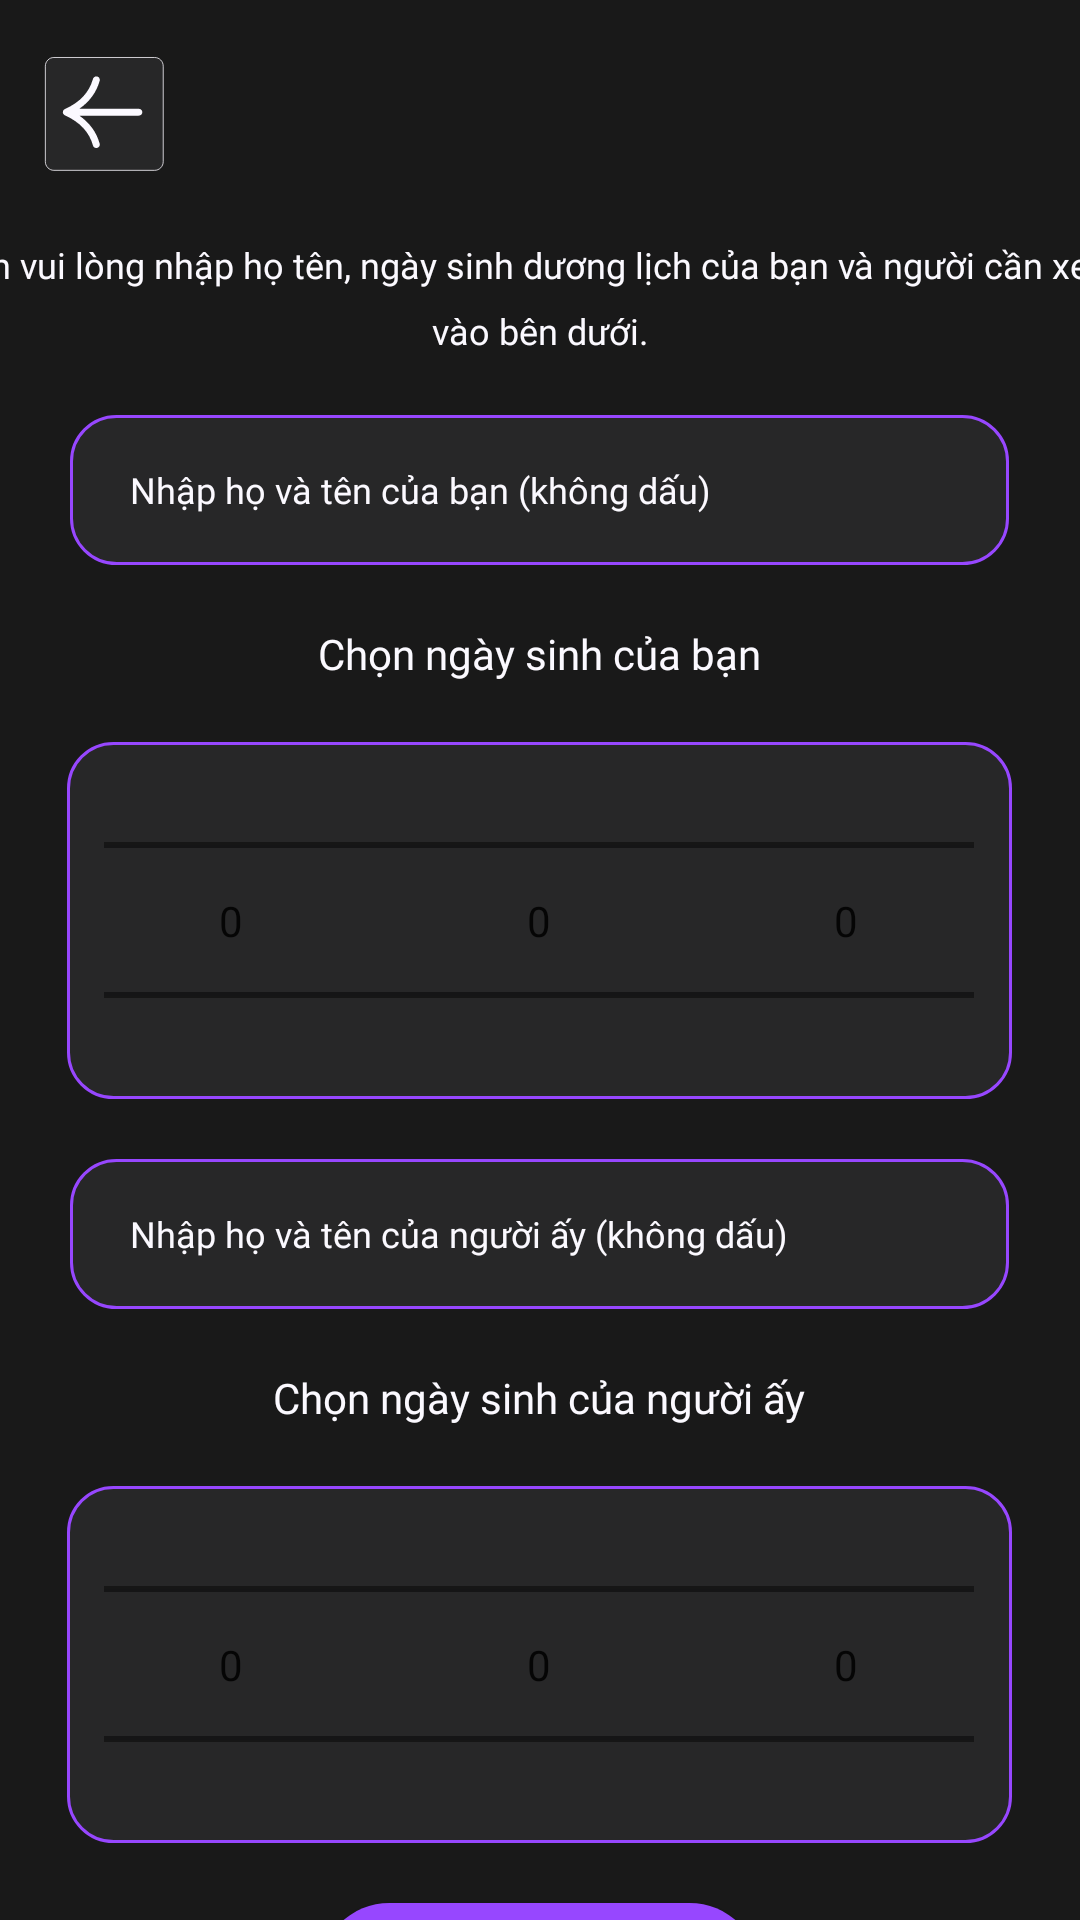

This screen was rendered from an Android layout file. Write that file and the resources it references.
<!-- AndroidManifest.xml: application theme Theme.AppTamLinh -->
<!-- res/layout/activity_tuong_hop_tinh_yeu_input.xml -->
<?xml version="1.0" encoding="utf-8"?>
<androidx.constraintlayout.widget.ConstraintLayout xmlns:android="http://schemas.android.com/apk/res/android"
    xmlns:app="http://schemas.android.com/apk/res-auto"
    xmlns:tools="http://schemas.android.com/tools"
    android:id="@+id/main"
    android:layout_width="match_parent"
    android:layout_height="match_parent"
    android:background="#191919"
    tools:context=".ThanSHFeature.TuongHopTinhYeu.TuongHopTinhYeuInputActivity">

    <Button
        android:id="@+id/btnBack"
        android:layout_width="50dp"
        android:layout_height="50dp"
        android:layout_marginTop="16dp"
        android:background="@drawable/btn_back"
        app:layout_constraintEnd_toEndOf="parent"
        app:layout_constraintHorizontal_bias="0.039"
        app:layout_constraintStart_toStartOf="parent"
        app:layout_constraintTop_toTopOf="parent" />

    <ScrollView
        android:layout_width="wrap_content"
        android:layout_marginTop="80dp"
        android:layout_height="wrap_content"
        android:gravity="center"
        app:layout_constraintEnd_toEndOf="parent"
        app:layout_constraintStart_toStartOf="parent"
        app:layout_constraintTop_toTopOf="parent">

        <LinearLayout
            android:layout_width="wrap_content"
            android:gravity="center"
            android:layout_height="wrap_content"
            android:orientation="vertical">

            <TextView
                android:id="@+id/txtNumber"
                android:layout_width="395dp"
                android:layout_height="wrap_content"
                android:layout_gravity="center"
                android:fontFamily="@font/americana_b"
                android:lineSpacingExtra="8sp"
                android:text="Xin vui lòng nhập họ tên, ngày sinh dương lịch của bạn và người cần xem vào bên dưới."
                android:textAlignment="center"
                android:textColor="@color/W1"
                android:textSize="12sp" />

            <EditText
                android:id="@+id/edtHoTen"
                android:layout_width="313dp"
                android:layout_height="50dp"
                android:layout_marginTop="20dp"
                android:background="@drawable/custom_input"
                android:ems="10"
                android:fontFamily="@font/americana_b"
                android:hint="Nhập họ và tên của bạn (không dấu)"
                android:inputType="text"
                android:textSize="12sp"
                android:paddingLeft="20dp"
                android:textColor="@color/W1"
                android:textColorHint="@color/W1" />

            <TextView
                android:layout_width="wrap_content"
                android:layout_height="wrap_content"
                android:layout_marginTop="20dp"
                android:text="Chọn ngày sinh của bạn"
                android:fontFamily="@font/americana_eb"
                android:textColor="@color/W1"
                android:textColorHint="@color/W1" />

            <LinearLayout
                android:id="@+id/linear"
                android:layout_width="315dp"
                android:layout_height="119dp"
                android:background="@drawable/custom_input"
                android:gravity="center"
                android:orientation="horizontal"
                android:layout_marginTop="20dp">

                <NumberPicker
                    android:id="@+id/numPickerDay"
                    android:layout_width="85dp"
                    android:layout_height="match_parent"
                    android:divider="@drawable/divider_color"
                    android:textColor="@color/W1" />

                <NumberPicker
                    android:id="@+id/numPickerMonth"
                    android:layout_width="120dp"
                    android:layout_height="match_parent"
                    android:divider="@drawable/divider_color"
                    android:textColor="@color/W1" />

                <NumberPicker
                    android:id="@+id/numPickerYear"
                    android:layout_width="85dp"
                    android:layout_height="match_parent"
                    android:divider="@drawable/divider_color"
                    android:textColor="@color/W1" />
            </LinearLayout>

            <EditText
                android:id="@+id/edtHoTen2"
                android:layout_width="313dp"
                android:layout_height="50dp"
                android:layout_marginTop="20dp"
                android:background="@drawable/custom_input"
                android:ems="10"
                android:fontFamily="@font/americana_b"
                android:hint="Nhập họ và tên của người ấy (không dấu)"
                android:inputType="text"
                android:paddingLeft="20dp"
                android:textColor="@color/W1"
                android:textColorHint="@color/W1"
                android:textSize="12sp" />

            <TextView
                android:layout_width="wrap_content"
                android:layout_height="wrap_content"
                android:layout_marginTop="20dp"
                android:text="Chọn ngày sinh của người ấy"
                android:fontFamily="@font/americana_eb"
                android:textColor="@color/W1"
                android:textColorHint="@color/W1" />

            <LinearLayout
                android:id="@+id/linear2"
                android:layout_width="315dp"
                android:layout_height="119dp"
                android:background="@drawable/custom_input"
                android:gravity="center"
                android:orientation="horizontal"
                android:layout_marginTop="20dp">

                <NumberPicker
                    android:id="@+id/numPickerDay2"
                    android:layout_width="85dp"
                    android:layout_height="match_parent"
                    android:divider="@drawable/divider_color"
                    android:textColor="@color/W1" />

                <NumberPicker
                    android:id="@+id/numPickerMonth2"
                    android:layout_width="120dp"
                    android:layout_height="match_parent"
                    android:divider="@drawable/divider_color"
                    android:textColor="@color/W1" />

                <NumberPicker
                    android:id="@+id/numPickerYear2"
                    android:layout_width="85dp"
                    android:layout_height="match_parent"
                    android:divider="@drawable/divider_color"
                    android:textColor="@color/W1" />
            </LinearLayout>

            <Button
                android:id="@+id/btnContinue"
                android:layout_width="147dp"
                android:layout_height="47dp"
                android:layout_marginTop="20dp"
                android:background="@drawable/btn_fill"
                android:backgroundTint="@null"
                android:fontFamily="@font/americana_eb"
                android:text="Tiếp theo"
                android:textAllCaps="false"
                android:textColor="@color/W1"
                android:textSize="14sp" />
        </LinearLayout>
    </ScrollView>


</androidx.constraintlayout.widget.ConstraintLayout>
<!-- resources referenced by this layout -->
<resources>
  <color name="W1">#FBF9FF</color>
  <!-- drawable btn_back (drawable) -->
  <vector xmlns:android="http://schemas.android.com/apk/res/android"
      android:width="134dp"
      android:height="132dp"
      android:viewportWidth="134"
      android:viewportHeight="132">
      <group>
          <path
              android:fillColor="@color/B2"
              android:pathData="M8 16c0-4.42 3.58-8 8-8h90c4.42 0 8 3.58 8 8v84c0 4.42-3.58 8-8 8h-90c-4.42 0-8-3.58-8-8z"/>
          <path
              android:strokeColor="@color/W1"
              android:strokeWidth="0.7"
              android:pathData="M8.35 16c0-2.03 0.81-3.97 2.24-5.41 1.43-1.43 3.38-2.24 5.41-2.24h90c2.03 0 3.97 0.81 5.41 2.24 1.43 1.43 2.24 3.38 2.24 5.41v84c0 2.03-0.81 3.97-2.24 5.41-1.43 1.43-3.38 2.24-5.41 2.24h-90c-2.03 0-3.97-0.81-5.41-2.24-1.43-1.43-2.24-3.38-2.24-5.41z"/>
      </group>
      <path
          android:fillColor="@color/W1"
          android:pathData="M91.88 53.49H38.73C48 47.1 54.08 38.84 56.9 28.79c0.45-1.6-0.54-3.26-2.2-3.69-1.66-0.43-3.38 0.52-3.82 2.12C47.57 39 39.37 47.68 25.8 53.76l-0.14 0.09c-0.08 0.03-0.15 0.07-0.23 0.12-0.03 0.02-0.08 0.04-0.12 0.08l-0.17 0.13-0.18 0.15-0.1 0.1-0.15 0.16-0.14 0.17-0.08 0.12c-0.05 0.07-0.1 0.14-0.13 0.22-0.02 0.05-0.06 0.08-0.09 0.13v0.05c-0.03 0.03-0.05 0.08-0.06 0.12-0.04 0.07-0.05 0.15-0.07 0.24l-0.07 0.21c0 0.04 0 0.08-0.02 0.11-0.01 0.09-0.03 0.17-0.03 0.26L24 56.46v0.04 0.05l0.02 0.24c0 0.09 0.02 0.17 0.03 0.26 0 0.03 0 0.07 0.02 0.1l0.07 0.22 0.07 0.24 0.05 0.12 0.01 0.05 0.05 0.08v0.02l0.14 0.25 0.18 0.23 0.1 0.12 0.03 0.03 0.08 0.06c0.06 0.07 0.15 0.13 0.22 0.2l0.24 0.19 0.11 0.07 0.14 0.07c0.01 0 0.04 0.01 0.05 0.03 0.06 0.03 0.12 0.08 0.19 0.1C39.38 65.32 47.58 74 50.87 85.78c0.38 1.34 1.64 2.22 3.01 2.22 0.27 0 0.54-0.04 0.81-0.1 1.66-0.44 2.65-2.09 2.2-3.69-2.81-10.05-8.9-18.33-18.16-24.7h53.15c1.72 0 3.12-1.35 3.12-3 0-1.67-1.4-3.01-3.12-3.01v-0.01Z"/>
  </vector>
  <!-- drawable btn_fill (drawable) -->
  <?xml version="1.0" encoding="utf-8"?>
  <selector xmlns:android="http://schemas.android.com/apk/res/android">
      <item android:state_pressed="true">
          <shape
              android:shape="rectangle">
              <corners android:radius="100dp" />
              <solid android:color="@color/P2" />
          </shape>
      </item>
  
      <item android:state_enabled="true">
          <shape
              android:shape="rectangle">
              <corners android:radius="100dp" />
              <solid android:color="@color/P1" />
          </shape>
      </item>
  </selector>
  <!-- drawable custom_input (drawable) -->
  <?xml version="1.0" encoding="utf-8"?>
  <selector xmlns:android="http://schemas.android.com/apk/res/android">
      <item android:state_enabled="true" android:state_focused="true">
          <shape android:shape="rectangle">
              <solid android:color="@color/B1" />
              <corners  android:radius="15dp"/>
              <stroke android:color="@color/P1" android:width="1dp"/>
          </shape>
      </item>
  
      <item android:state_enabled="true">
          <shape android:shape="rectangle">
              <solid android:color="@color/B2" />
              <corners  android:radius="15dp"/>
              <stroke android:color="@color/P1" android:width="1dp"/>
          </shape>
      </item>
  </selector>
  <!-- drawable divider_color (drawable) -->
  <shape xmlns:android="http://schemas.android.com/apk/res/android">
      <solid android:color="@color/W1" />
      <size android:width="1dp" /> 
  </shape>
  <style name="Theme.AppTamLinh" parent="Base.Theme.AppTamLinh" />
  <color name="B2">#272728</color>
  <color name="P2">#DABEFF</color>
  <color name="P1">#9747FF</color>
  <color name="B1">#0B0B0B</color>
  <style name="Base.Theme.AppTamLinh" parent="Theme.AppCompat.Light.NoActionBar">
          
      </style>
</resources>
